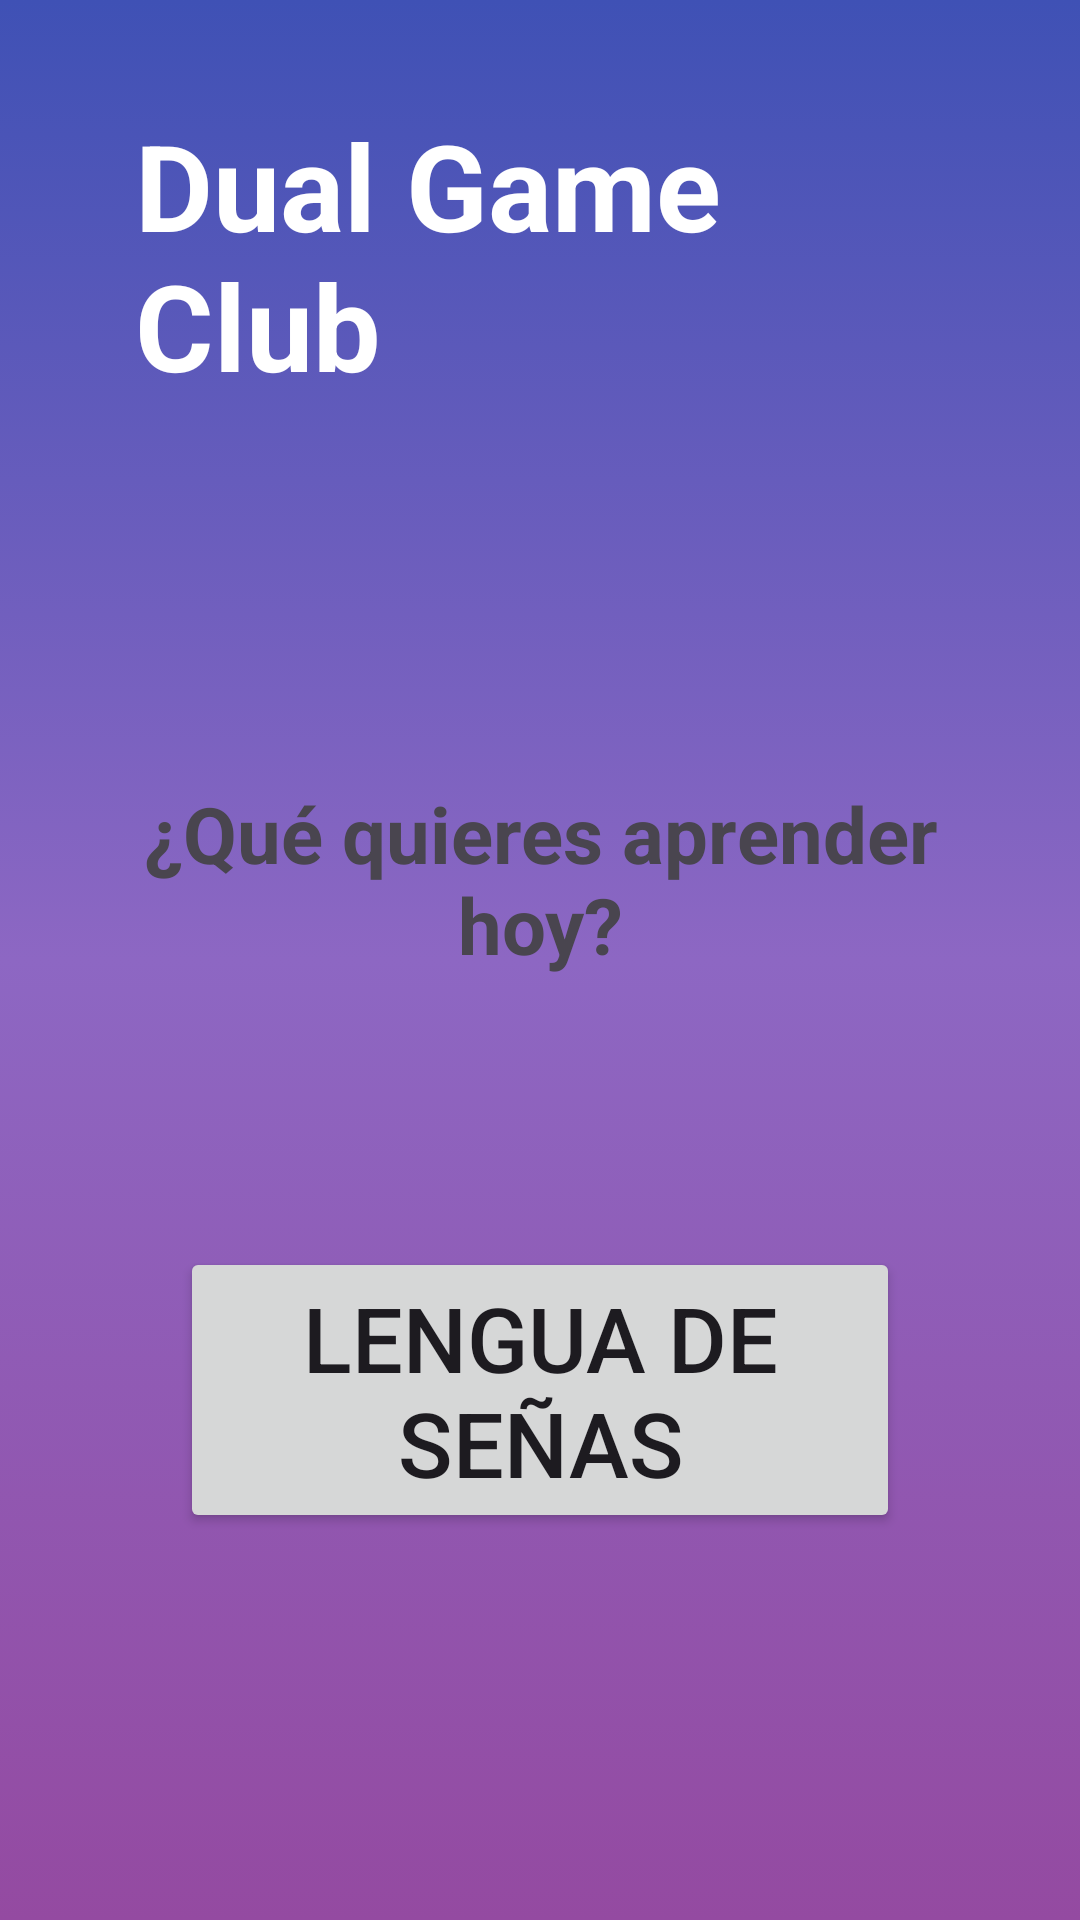

This screen was rendered from an Android layout file. Write that file and the resources it references.
<!-- AndroidManifest.xml: application theme Theme.Material3.Light -->
<!-- res/layout/activity_language.xml -->
<?xml version="1.0" encoding="utf-8"?>
<LinearLayout xmlns:android="http://schemas.android.com/apk/res/android"
    xmlns:tools="http://schemas.android.com/tools"
    android:id="@+id/main"
    android:layout_width="match_parent"
    android:layout_height="match_parent"
    android:orientation="vertical"
    android:gravity="center"
    android:background="@drawable/fondo_degradado"
    tools:context=".MainActivity">

    <RelativeLayout
        android:layout_width="match_parent"
        android:padding="35dp"
        android:layout_height="wrap_content">

        <TextView
            android:id="@+id/titulo"
            android:layout_width="wrap_content"
            android:layout_height="wrap_content"
            android:text="Dual Game Club"
            android:textSize="40sp"
            android:textStyle="bold"
            android:textColor="@android:color/white"
            android:layout_marginStart="20dp"
            android:layout_centerHorizontal="true" />
    </RelativeLayout>

    <LinearLayout
        android:id="@+id/cuerpo_principal"
        android:layout_width="match_parent"
        android:layout_height="match_parent"
        android:gravity="center_horizontal"
        android:orientation="vertical"
        android:padding="30dp">

        
        <TextView
            android:id="@+id/user_welcome_message"
            android:layout_width="wrap_content"
            android:layout_height="wrap_content"
            android:layout_marginBottom="20dp"
            android:textSize="30sp"
            android:textColor="@android:color/white"
            android:gravity="center" />


        <TextView
            android:layout_width="match_parent"
            android:layout_height="wrap_content"
            android:text="¿Qué quieres aprender hoy?"
            android:textSize="26sp"
            android:textStyle="bold"
            android:gravity="center"
            android:layout_marginBottom="20dp" />

        <LinearLayout
            android:layout_width="wrap_content"
            android:layout_height="wrap_content"
            android:orientation="vertical"
            android:padding="30dp"
            android:gravity="center">

            <Button
                android:id="@+id/boton_idioma_senas"
                android:layout_width="wrap_content"
                android:layout_height="wrap_content"
                android:layout_marginTop="40dp"
                android:text="Lengua de Señas"
                android:textSize="30sp" />

            <Button
                android:id="@+id/boton_sistema_braille"
                android:layout_width="wrap_content"
                android:layout_height="wrap_content"
                android:text="Sistema Braille"
                android:layout_marginTop="60dp"
                android:textSize="30sp" />
        </LinearLayout>

        
        <TextView
            android:id="@+id/user_details"
            android:layout_width="wrap_content"
            android:layout_height="wrap_content"
            android:layout_marginTop="20dp"
            android:text="Correo: "
            android:textSize="18sp"
            android:gravity="center"
            android:textColor="@android:color/white" />

        
        <TextView
            android:id="@+id/login_count_textview"
            android:layout_width="wrap_content"
            android:layout_height="wrap_content"
            android:layout_marginTop="10dp"
            android:textSize="16sp"
            android:gravity="center"
            android:textColor="@android:color/white" />

        
        <Button
            android:id="@+id/logout"
            android:layout_width="wrap_content"
            android:layout_height="wrap_content"
            android:layout_marginTop="5dp"
            android:text="Cerrar Sesión" />
    </LinearLayout>
</LinearLayout>
<!-- resources referenced by this layout -->
<resources>
  <!-- drawable fondo_degradado (drawable) -->
  <?xml version="1.0" encoding="utf-8"?>
  <selector xmlns:android="http://schemas.android.com/apk/res/android">
      <item>
          <shape android:shape="rectangle">
              <gradient
                  android:startColor="@color/coloruno"
                  android:centerColor="@color/colordos"
                  android:endColor="@color/colortres"
                  android:type="linear"
                  android:angle="90"
                  />
          </shape>
      </item>
  </selector>
  <style name="Theme.Material3.Light" parent="Base.Theme.Material3.Light" />
  <color name="coloruno">#944AA1</color>
  <color name="colordos">#8D67C3</color>
  <color name="colortres">#3F51B5</color>
  <style name="Base.Theme.Material3.Light" parent="Theme.Material3.DayNight.NoActionBar">
          
          
      </style>
</resources>
